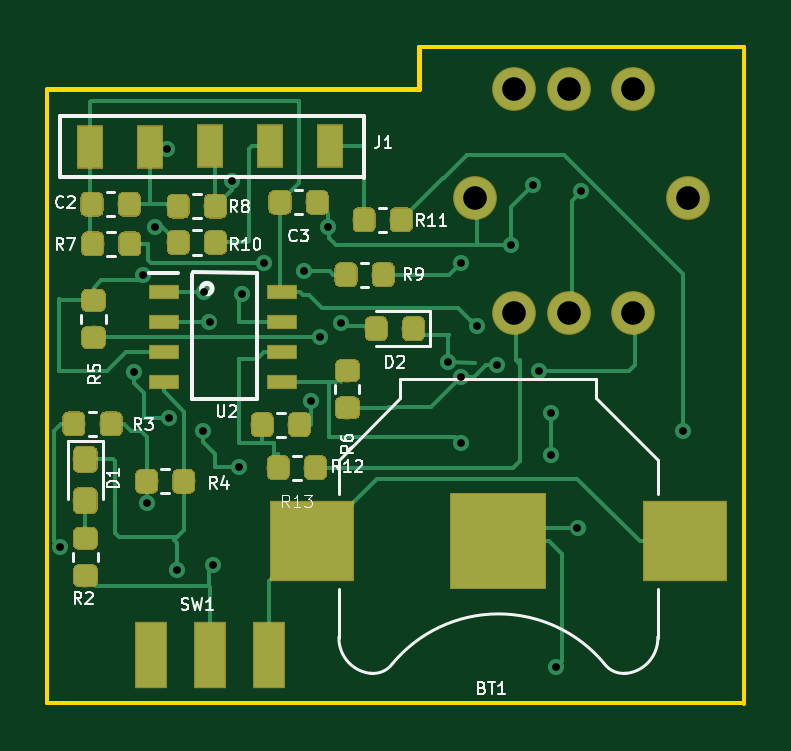
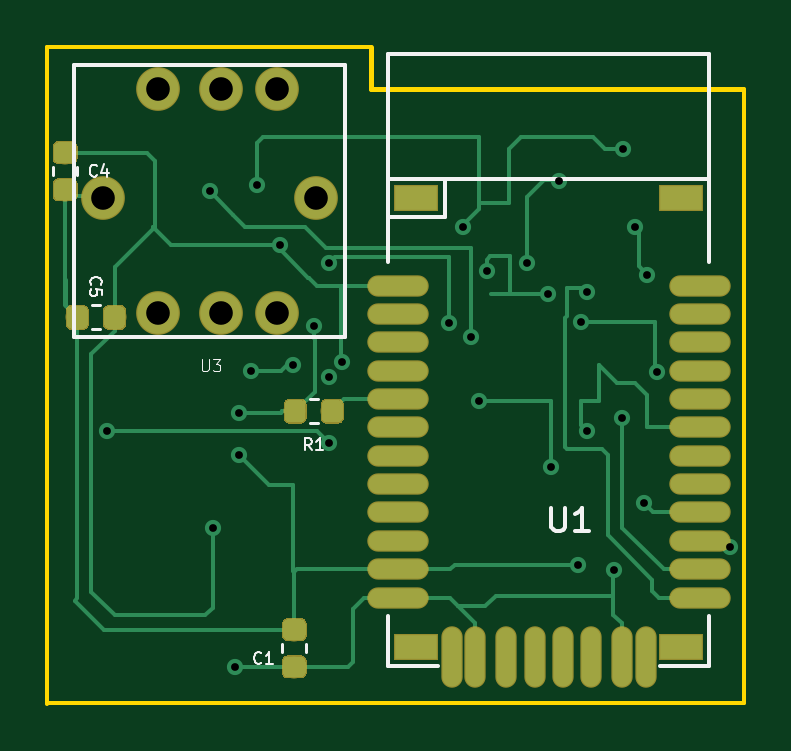
Circuit board: 9 layer files. Board 29.5 x 27.8 mm.
- bottom_copper: ppg-B.Cu.gbl (31124 bytes)
- bottom_mask: ppg-B.Mask.gbs (17440 bytes)
- bottom_silk: ppg-B.SilkS.gbo (5693 bytes)
- outline: ppg-Edge.Cuts.gm1 (839 bytes)
- top_copper: ppg-F.Cu.gtl (80675 bytes)
- top_mask: ppg-F.Mask.gts (63551 bytes)
- top_silk: ppg-F.SilkS.gto (19673 bytes)
- drill: ppg-NPTH.drl (143 bytes)
- drill: ppg-PTH.drl (835 bytes)

=== bottom_copper: ppg-B.Cu.gbl (31124 bytes, source omitted) ===
=== bottom_mask: ppg-B.Mask.gbs (17440 bytes, source omitted) ===
=== bottom_silk: ppg-B.SilkS.gbo ===
G04 #@! TF.GenerationSoftware,KiCad,Pcbnew,(5.0.2)-1*
G04 #@! TF.CreationDate,2019-05-31T16:15:03-05:00*
G04 #@! TF.ProjectId,ppg,7070672e-6b69-4636-9164-5f7063625858,V01*
G04 #@! TF.SameCoordinates,Original*
G04 #@! TF.FileFunction,Legend,Bot*
G04 #@! TF.FilePolarity,Positive*
%FSLAX46Y46*%
G04 Gerber Fmt 4.6, Leading zero omitted, Abs format (unit mm)*
G04 Created by KiCad (PCBNEW (5.0.2)-1) date 5/31/2019 4:15:03 PM*
%MOMM*%
%LPD*%
G01*
G04 APERTURE LIST*
%ADD10C,0.120000*%
%ADD11C,0.150000*%
%ADD12C,0.088900*%
%ADD13C,0.050000*%
G04 APERTURE END LIST*
D10*
G04 #@! TO.C,C1*
X125440000Y-117254721D02*
X125440000Y-117580279D01*
X124420000Y-117254721D02*
X124420000Y-117580279D01*
G04 #@! TO.C,C4*
X134120000Y-97059721D02*
X134120000Y-97385279D01*
X135140000Y-97059721D02*
X135140000Y-97385279D01*
G04 #@! TO.C,C5*
X133490279Y-102900000D02*
X133164721Y-102900000D01*
X133490279Y-103920000D02*
X133164721Y-103920000D01*
G04 #@! TO.C,R1*
X123947221Y-107890000D02*
X124272779Y-107890000D01*
X123947221Y-106870000D02*
X124272779Y-106870000D01*
D11*
G04 #@! TO.C,U1*
X120960000Y-99170000D02*
X118560000Y-99170000D01*
X118560000Y-99170000D02*
X118560000Y-97570000D01*
X120960000Y-97570000D02*
X107360000Y-97570000D01*
X120960000Y-101070000D02*
X120960000Y-92270000D01*
X120960000Y-92270000D02*
X107360000Y-92270000D01*
X107360000Y-92270000D02*
X107360000Y-101070000D01*
X109460000Y-118170000D02*
X107360000Y-118170000D01*
X107360000Y-118170000D02*
X107360000Y-116070000D01*
X118860000Y-118170000D02*
X120960000Y-118170000D01*
X120960000Y-118170000D02*
X120960000Y-116070000D01*
G04 #@! TO.C,U3*
X122776000Y-104226000D02*
X134276000Y-104226000D01*
X122776000Y-104226000D02*
X122776000Y-92726000D01*
X122776000Y-92726000D02*
X134276000Y-92726000D01*
X134276000Y-92726000D02*
X134276000Y-104226000D01*
G04 #@! TO.C,C1*
D12*
X126321333Y-118034571D02*
X126345142Y-118058380D01*
X126416571Y-118082190D01*
X126464190Y-118082190D01*
X126535619Y-118058380D01*
X126583238Y-118010761D01*
X126607047Y-117963142D01*
X126630857Y-117867904D01*
X126630857Y-117796476D01*
X126607047Y-117701238D01*
X126583238Y-117653619D01*
X126535619Y-117606000D01*
X126464190Y-117582190D01*
X126416571Y-117582190D01*
X126345142Y-117606000D01*
X126321333Y-117629809D01*
X125845142Y-118082190D02*
X126130857Y-118082190D01*
X125988000Y-118082190D02*
X125988000Y-117582190D01*
X126035619Y-117653619D01*
X126083238Y-117701238D01*
X126130857Y-117725047D01*
G04 #@! TO.C,C4*
X133283333Y-97401071D02*
X133307142Y-97424880D01*
X133378571Y-97448690D01*
X133426190Y-97448690D01*
X133497619Y-97424880D01*
X133545238Y-97377261D01*
X133569047Y-97329642D01*
X133592857Y-97234404D01*
X133592857Y-97162976D01*
X133569047Y-97067738D01*
X133545238Y-97020119D01*
X133497619Y-96972500D01*
X133426190Y-96948690D01*
X133378571Y-96948690D01*
X133307142Y-96972500D01*
X133283333Y-96996309D01*
X132854761Y-97115357D02*
X132854761Y-97448690D01*
X132973809Y-96924880D02*
X133092857Y-97282023D01*
X132783333Y-97282023D01*
G04 #@! TO.C,C5*
X133528571Y-102024666D02*
X133552380Y-102000857D01*
X133576190Y-101929428D01*
X133576190Y-101881809D01*
X133552380Y-101810380D01*
X133504761Y-101762761D01*
X133457142Y-101738952D01*
X133361904Y-101715142D01*
X133290476Y-101715142D01*
X133195238Y-101738952D01*
X133147619Y-101762761D01*
X133100000Y-101810380D01*
X133076190Y-101881809D01*
X133076190Y-101929428D01*
X133100000Y-102000857D01*
X133123809Y-102024666D01*
X133076190Y-102477047D02*
X133076190Y-102238952D01*
X133314285Y-102215142D01*
X133290476Y-102238952D01*
X133266666Y-102286571D01*
X133266666Y-102405619D01*
X133290476Y-102453238D01*
X133314285Y-102477047D01*
X133361904Y-102500857D01*
X133480952Y-102500857D01*
X133528571Y-102477047D01*
X133552380Y-102453238D01*
X133576190Y-102405619D01*
X133576190Y-102286571D01*
X133552380Y-102238952D01*
X133528571Y-102215142D01*
G04 #@! TO.C,R1*
X124193333Y-109036190D02*
X124360000Y-108798095D01*
X124479047Y-109036190D02*
X124479047Y-108536190D01*
X124288571Y-108536190D01*
X124240952Y-108560000D01*
X124217142Y-108583809D01*
X124193333Y-108631428D01*
X124193333Y-108702857D01*
X124217142Y-108750476D01*
X124240952Y-108774285D01*
X124288571Y-108798095D01*
X124479047Y-108798095D01*
X123717142Y-109036190D02*
X124002857Y-109036190D01*
X123860000Y-109036190D02*
X123860000Y-108536190D01*
X123907619Y-108607619D01*
X123955238Y-108655238D01*
X124002857Y-108679047D01*
G04 #@! TO.C,U1*
D11*
X114045904Y-111466380D02*
X114045904Y-112275904D01*
X113998285Y-112371142D01*
X113950666Y-112418761D01*
X113855428Y-112466380D01*
X113664952Y-112466380D01*
X113569714Y-112418761D01*
X113522095Y-112371142D01*
X113474476Y-112275904D01*
X113474476Y-111466380D01*
X112474476Y-112466380D02*
X113045904Y-112466380D01*
X112760190Y-112466380D02*
X112760190Y-111466380D01*
X112855428Y-111609238D01*
X112950666Y-111704476D01*
X113045904Y-111752095D01*
G04 #@! TO.C,U3*
D13*
X128846952Y-105192190D02*
X128846952Y-105596952D01*
X128823142Y-105644571D01*
X128799333Y-105668380D01*
X128751714Y-105692190D01*
X128656476Y-105692190D01*
X128608857Y-105668380D01*
X128585047Y-105644571D01*
X128561238Y-105596952D01*
X128561238Y-105192190D01*
X128370761Y-105192190D02*
X128061238Y-105192190D01*
X128227904Y-105382666D01*
X128156476Y-105382666D01*
X128108857Y-105406476D01*
X128085047Y-105430285D01*
X128061238Y-105477904D01*
X128061238Y-105596952D01*
X128085047Y-105644571D01*
X128108857Y-105668380D01*
X128156476Y-105692190D01*
X128299333Y-105692190D01*
X128346952Y-105668380D01*
X128370761Y-105644571D01*
G04 #@! TD*
M02*

=== outline: ppg-Edge.Cuts.gm1 ===
G04 #@! TF.GenerationSoftware,KiCad,Pcbnew,(5.0.2)-1*
G04 #@! TF.CreationDate,2019-05-31T16:15:03-05:00*
G04 #@! TF.ProjectId,ppg,7070672e-6b69-4636-9164-5f7063625858,V01*
G04 #@! TF.SameCoordinates,Original*
G04 #@! TF.FileFunction,Profile,NP*
%FSLAX46Y46*%
G04 Gerber Fmt 4.6, Leading zero omitted, Abs format (unit mm)*
G04 Created by KiCad (PCBNEW (5.0.2)-1) date 5/31/2019 4:15:03 PM*
%MOMM*%
%LPD*%
G01*
G04 APERTURE LIST*
%ADD10C,0.200000*%
%ADD11C,0.150000*%
G04 APERTURE END LIST*
D10*
X121666000Y-93726000D02*
X121666000Y-91948000D01*
X105918000Y-93726000D02*
X121666000Y-93726000D01*
D11*
X105900000Y-119740000D02*
X105900000Y-93726000D01*
X135390000Y-119740000D02*
X105900000Y-119740000D01*
X135390000Y-91948000D02*
X135390000Y-119770000D01*
X121666000Y-91948000D02*
X135390000Y-91948000D01*
M02*

=== top_copper: ppg-F.Cu.gtl (80675 bytes, source omitted) ===
=== top_mask: ppg-F.Mask.gts (63551 bytes, source omitted) ===
=== top_silk: ppg-F.SilkS.gto (19673 bytes, source omitted) ===
=== drill: ppg-NPTH.drl ===
M48
;DRILL file {KiCad (5.0.2)-1} date 5/31/2019 4:15:07 PM
;FORMAT={-:-/ absolute / inch / decimal}
FMAT,2
INCH,TZ
%
G90
G05
T0
M30

=== drill: ppg-PTH.drl ===
M48
;DRILL file {KiCad (5.0.2)-1} date 5/31/2019 4:15:07 PM
;FORMAT={-:-/ absolute / inch / decimal}
FMAT,2
INCH,TZ
T1C0.0130
T2C0.0394
%
G90
G05
T1
X4.1917Y-4.4547
X4.3142Y-4.1619
X4.33Y-4.
X4.3354Y-4.3815
X4.35Y-3.92
X4.37Y-3.79
X4.372Y-4.2398
X4.3862Y-4.4921
X4.43Y-4.26
X4.4311Y-4.0287
X4.4402Y-4.0791
X4.4461Y-4.4835
X4.4776Y-3.8437
X4.49Y-4.32
X4.4949Y-4.0327
X4.5307Y-3.9807
X4.5976Y-3.9941
X4.61Y-4.21
X4.6244Y-4.1047
X4.6375Y-3.92
X4.66Y-4.08
X4.8383Y-4.1451
X4.86Y-3.98
X4.86Y-4.17
X4.86Y-4.28
X4.8858Y-4.0858
X4.92Y-4.15
X4.943Y-3.95
X4.98Y-3.85
X4.99Y-4.16
X5.01Y-4.23
X5.01Y-4.3
X5.0169Y-4.6539
X5.0535Y-4.4217
X5.0594Y-3.8614
X5.23Y-4.26
T2
X4.8829Y-3.8721
X4.9469Y-3.69
X4.9469Y-4.064
X5.04Y-3.69
X5.04Y-4.064
X5.1463Y-3.69
X5.1463Y-4.064
X5.2372Y-3.8721
T0
M30

